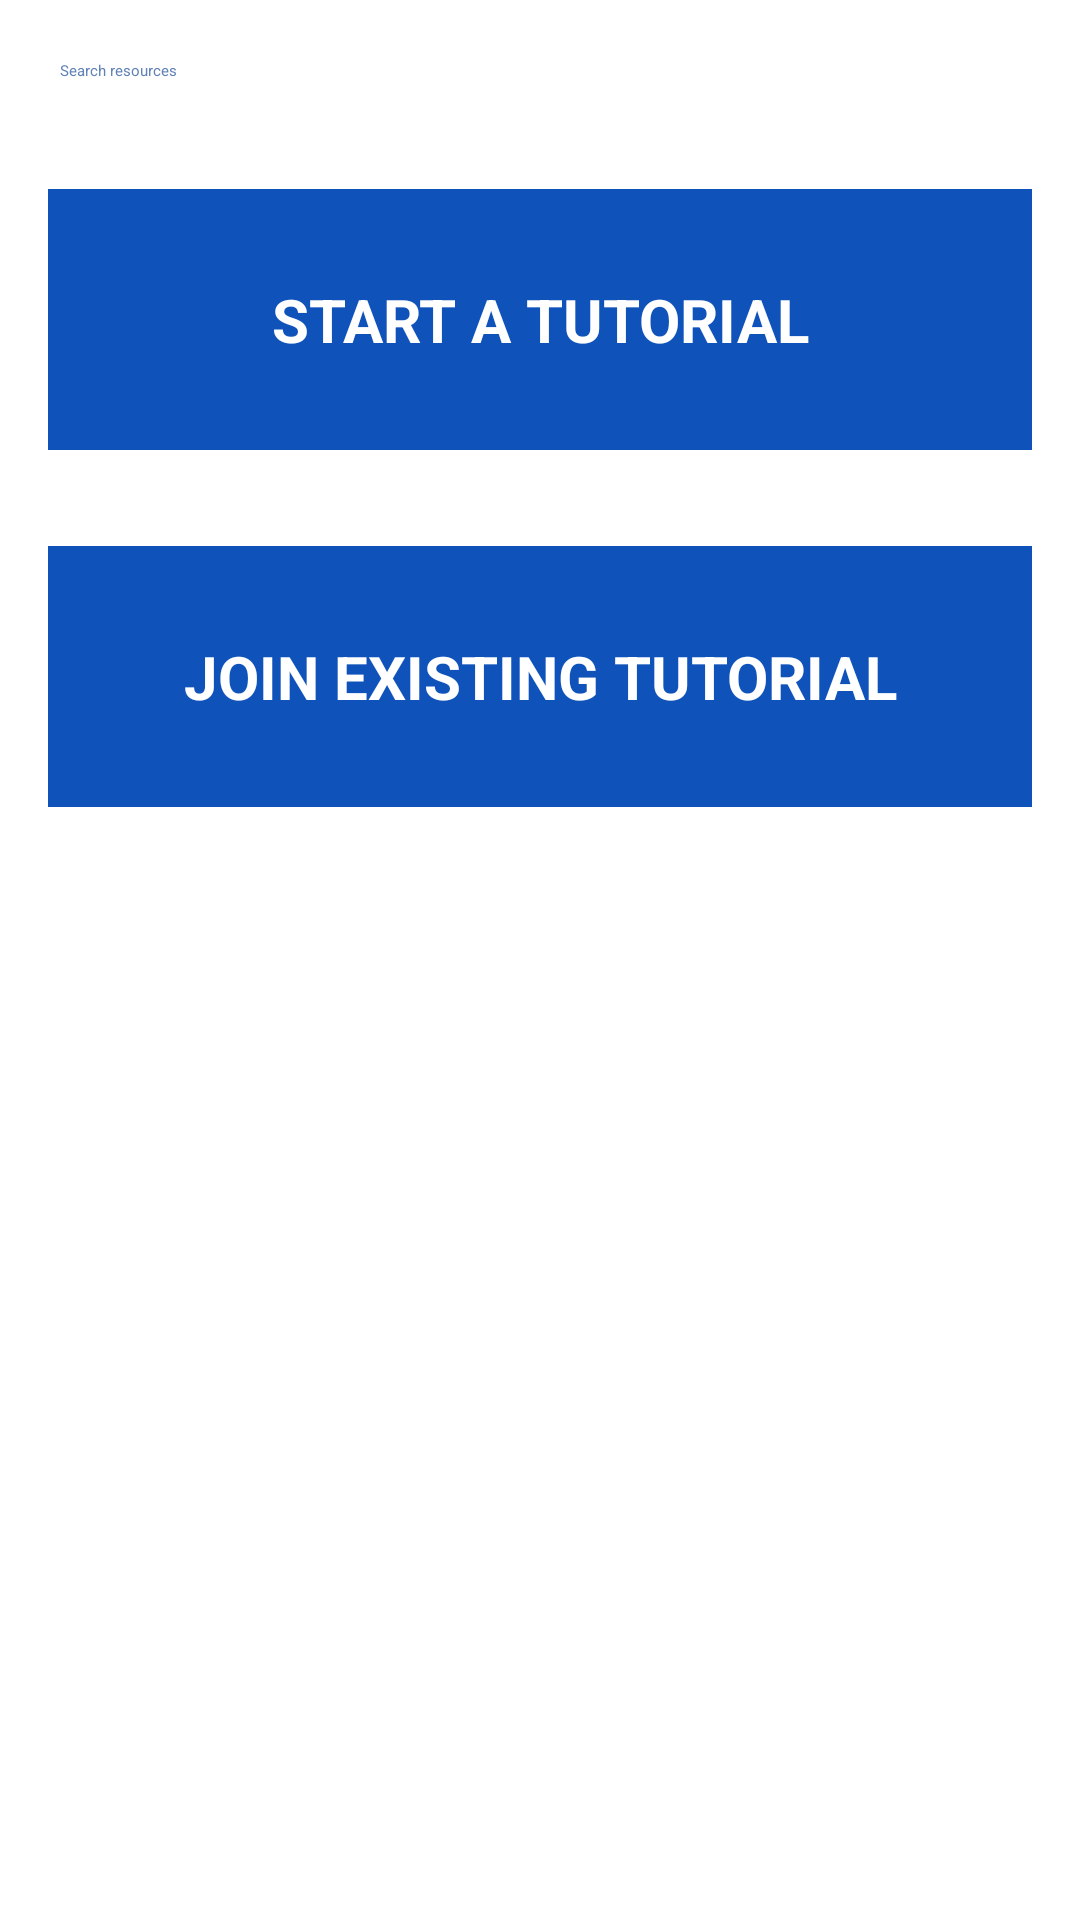

Android layout source for this screen:
<!-- AndroidManifest.xml: application theme Theme.NetShareStudyAppNoActionBar -->
<!-- res/layout/activity_tutorial_resources.xml -->
<?xml version="1.0" encoding="utf-8"?>
<RelativeLayout xmlns:android="http://schemas.android.com/apk/res/android"
    xmlns:app="http://schemas.android.com/apk/res-auto"
    xmlns:tools="http://schemas.android.com/tools"
    android:layout_width="match_parent"
    android:layout_height="match_parent"
    tools:context=".TutorialResources">

    <EditText
        android:layout_width="match_parent"
        android:layout_height="wrap_content"
        android:id="@+id/searchtutorialbar"
        android:hint="Search resources"
        android:textColor="@color/black"
        android:textColorHint="@color/Glaucous"
        android:layout_margin="10dp"
        android:padding="10dp"
        android:drawableLeft="@drawable/ic_search"
        android:drawablePadding="20dp"
        android:inputType="text"/>

    <Button
        android:layout_width="match_parent"
        android:layout_height="wrap_content"
        android:id="@+id/startTutorial"
        android:text="START A TUTORIAL"
        android:padding="30dp"
        android:layout_margin="16dp"
        android:textColor="@color/white"
        android:textStyle="bold"
        android:textSize="20sp"
        android:layout_below="@id/searchtutorialbar"
        android:textAlignment="center"
        android:background="@color/Sapphire_Blue"
        android:gravity="center_horizontal" />

    <Button
        android:layout_width="match_parent"
        android:layout_height="wrap_content"
        android:id="@+id/joinTutorial"
        android:text="JOIN EXISTING TUTORIAL"
        android:padding="30dp"
        android:layout_margin="16dp"
        android:textColor="@color/white"
        android:layout_below="@id/startTutorial"
        android:layout_alignParentRight="true"
        android:textStyle="bold"
        android:textAlignment="center"
        android:textSize="20sp"
        android:background="@color/Sapphire_Blue"
        android:gravity="center_horizontal" />

</RelativeLayout>
<!-- resources referenced by this layout -->
<resources>
  <color name="Glaucous">#6082B6</color>
  <color name="Sapphire_Blue">#0F52BA</color>
  <color name="black">#FF000000</color>
  <color name="white">#FFFFFFFF</color>
</resources>
